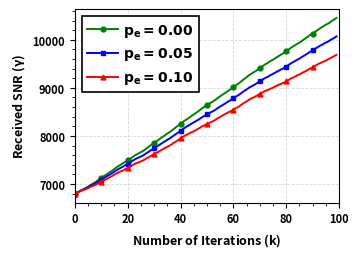

This chart was generated by the following Python code:
# -----------------------------------------------------------------------------
# Effect of feedback bit errors on SBF - Fig. 9
#
# This simulation evaluates the sensitivity of the SBF algorithm to errors
# in the one-bit feedback channel.
#
# The IRS contains M = 128 elements and the SBF phase perturbation follows
# U[-pi/20, pi/20]. Feedback bit-flip probabilities of
# p_e = {0, 0.05, 0.10} are considered.
#
# The curves show the average received SNR over 200 independent channel
# realizations.
# -----------------------------------------------------------------------------

from pathlib import Path
import csv
import numpy as np
import matplotlib as mpl
import matplotlib.pyplot as plt
from PIL import Image

# ============================================================
# MATPLOTLIB CONFIGURATION (IEEE SINGLE-COLUMN BOLD)
# ============================================================

mpl.rcParams.update({
    "font.weight": "bold",
    "axes.labelweight": "bold",
    "axes.titleweight": "bold",
    "axes.labelsize": 9,
    "xtick.labelsize": 8,
    "ytick.labelsize": 8,
    "legend.fontsize": 10,
    "mathtext.default": "regular",
    "pdf.fonttype": 42,     # Embed TrueType fonts in PDF
    "ps.fonttype": 42,
})

# ============================================================
# 1. REPRODUCIBILITY / ALGORITHM PARAMETERS
# ============================================================
MASTER_SEED = 42

M = 128
K = 100

x = 1.0
beta = 0.0
eta = 0.8

PERT_LOW = -np.pi / 20.0
PERT_HIGH = np.pi / 20.0

NUM_REALIZATIONS = 200

# Feedback bit-flip probabilities
P_E_VALUES = [0.00, 0.05, 0.10]

# ============================================================
# 2. PHYSICAL SYSTEM PARAMETERS
# ============================================================
FC_GHZ = 2.4

PT_DBM = 20.0
NOISE_DBM = -95.0

# With E{|s|^2}=1, rho = P_t / P_noise
RHO_DB = PT_DBM - NOISE_DBM
rho = 10.0 ** (RHO_DB / 10.0)

# Distances (m)
D_SR = 20.0
D_ST = 10.0
D_TR = 10.0
D_SI = 8.0
D_IR = 12.0


# ============================================================
# 3. 3GPP INDOOR HOTSPOT (InH) PATH-LOSS MODEL
# ============================================================
def path_loss_los_db(distance_m, fc_ghz):
    return (
        32.4
        + 17.3 * np.log10(distance_m)
        + 20.0 * np.log10(fc_ghz)
    )


def path_loss_nlos_db(distance_m, fc_ghz):
    pl_los = path_loss_los_db(distance_m, fc_ghz)

    pl_nlos_candidate = (
        17.30
        + 38.3 * np.log10(distance_m)
        + 24.9 * np.log10(fc_ghz)
    )

    return max(pl_los, pl_nlos_candidate)


# NLOS links
PL_SR_DB = path_loss_nlos_db(D_SR, FC_GHZ)
PL_ST_DB = path_loss_nlos_db(D_ST, FC_GHZ)
PL_TR_DB = path_loss_nlos_db(D_TR, FC_GHZ)

# LOS path-loss expressions
PL_SI_DB = path_loss_los_db(D_SI, FC_GHZ)
PL_IR_DB = path_loss_los_db(D_IR, FC_GHZ)

# Large-scale channel variances beta_ab = 10^(-PL_ab/10)
SIGMA_HSR2 = 10.0 ** (-PL_SR_DB / 10.0)
SIGMA_HST2 = 10.0 ** (-PL_ST_DB / 10.0)
SIGMA_HTR2 = 10.0 ** (-PL_TR_DB / 10.0)
SIGMA_HSI2 = 10.0 ** (-PL_SI_DB / 10.0)
SIGMA_HIR2 = 10.0 ** (-PL_IR_DB / 10.0)


# ============================================================
# 4. COMPLEX GAUSSIAN CHANNEL GENERATOR
# ============================================================
def complex_gaussian(rng, variance, size=None):
    return np.sqrt(variance / 2.0) * (
        rng.standard_normal(size)
        + 1j * rng.standard_normal(size)
    )


# ============================================================
# 5. GENERATE ONE COMMON MONTE CARLO TRIAL
# ============================================================
def generate_trial_inputs(seed):
    """
    Generate the channel, initial IRS phases, SBF perturbations,
    and common feedback-error random numbers for one realization.

    The same trial inputs are reused for all p_e values so that the
    feedback-error curves are compared fairly.
    """
    rng = np.random.default_rng(seed)

    h_sr = complex_gaussian(rng, SIGMA_HSR2)
    h_st = complex_gaussian(rng, SIGMA_HST2)
    h_tr = complex_gaussian(rng, SIGMA_HTR2)

    h_si = complex_gaussian(rng, SIGMA_HSI2, M)
    h_ir = complex_gaussian(rng, SIGMA_HIR2, M)

    direct = (
        h_sr
        + h_st * x * np.exp(1j * beta) * h_tr
    )

    initial_phases = rng.uniform(
        -np.pi,
        np.pi,
        M
    )

    epsilon_sequence = rng.uniform(
        PERT_LOW,
        PERT_HIGH,
        size=(K - 1, M)
    )

    # One common U[0,1] sequence is used for all p_e values.
    # A feedback bit flips when flip_uniform[k] < p_e.
    flip_uniform_sequence = rng.random(K - 1)

    return {
        "direct": direct,
        "h_ir": h_ir,
        "h_si": h_si,
        "initial_phases": initial_phases,
        "epsilon_sequence": epsilon_sequence,
        "flip_uniform_sequence": flip_uniform_sequence,
    }


# ============================================================
# 6. SBF WITH FEEDBACK BIT-FLIP ERRORS
# ============================================================
def simulate_sbf_with_feedback_errors(inputs, p_e):
    """
    Static-channel SBF simulation with feedback bit errors.

    The receiver forms the true improvement bit:
        b(k) = 1, if gamma_trial > gamma_current
             = 0, otherwise.

    The feedback channel flips the bit with probability p_e.
    The transmitter updates the IRS phase configuration according
    to the received bit.

    No channel drift, feedback delay, or IRS phase error is included
    here so that the effect of feedback bit errors is isolated.
    """
    direct = inputs["direct"]
    h_ir = inputs["h_ir"]
    h_si = inputs["h_si"]

    phi_current = inputs["initial_phases"].copy()

    epsilon_sequence = inputs["epsilon_sequence"]
    flip_uniform_sequence = inputs["flip_uniform_sequence"]

    # Initial received coefficient
    G_current = (
        direct
        + eta
        * np.sum(
            h_ir
            * np.exp(1j * phi_current)
            * h_si
        )
        * x
    )

    gamma_current = rho * np.abs(G_current) ** 2

    gamma_history = np.zeros(K, dtype=float)
    gamma_history[0] = gamma_current

    # --------------------------------------------------------
    # Iterative SBF procedure
    # --------------------------------------------------------
    for k in range(1, K):

        epsilon = epsilon_sequence[k - 1]

        phi_trial = phi_current + epsilon

        G_trial = (
            direct
            + eta
            * np.sum(
                h_ir
                * np.exp(1j * phi_trial)
                * h_si
            )
            * x
        )

        gamma_trial = rho * np.abs(G_trial) ** 2

        # True one-bit receiver decision
        true_feedback_bit = int(
            gamma_trial > gamma_current
        )

        # Binary symmetric feedback channel
        bit_flip = int(
            flip_uniform_sequence[k - 1] < p_e
        )

        received_feedback_bit = (
            true_feedback_bit ^ bit_flip
        )

        # Transmitter acts on the received feedback bit
        if received_feedback_bit == 1:
            phi_current = phi_trial
            gamma_current = gamma_trial

        gamma_history[k] = gamma_current

    return gamma_history


# ============================================================
# 7. MONTE CARLO AVERAGING
# ============================================================
master_rng = np.random.default_rng(MASTER_SEED)

trial_seeds = master_rng.integers(
    0,
    2**32 - 1,
    size=NUM_REALIZATIONS,
    dtype=np.uint32
)

trajectories = {
    p_e: np.zeros(K, dtype=float)
    for p_e in P_E_VALUES
}

print("============================================================")
print("SBF FEEDBACK BIT-FLIP ROBUSTNESS")
print("============================================================")
print(f"M                     : {M}")
print(f"K                     : {K}")
print(f"Realizations          : {NUM_REALIZATIONS}")
print(f"fc                    : {FC_GHZ:.1f} GHz")
print(f"Transmit power        : {PT_DBM:.1f} dBm")
print(f"Noise power           : {NOISE_DBM:.1f} dBm")
print(f"rho                   : {RHO_DB:.1f} dB")
print(f"eta                   : {eta:.1f}")
print(
    "Perturbation          : "
    f"U[-pi/20, pi/20]"
)
print()

print("Nominal path losses:")
print(f"PL_sr                  : {PL_SR_DB:.6f} dB")
print(f"PL_st                  : {PL_ST_DB:.6f} dB")
print(f"PL_tr                  : {PL_TR_DB:.6f} dB")
print(f"PL_si                  : {PL_SI_DB:.6f} dB")
print(f"PL_ir                  : {PL_IR_DB:.6f} dB")
print("============================================================")
print()

for realization_index, seed in enumerate(trial_seeds):

    inputs = generate_trial_inputs(int(seed))

    for p_e in P_E_VALUES:
        trajectories[p_e] += simulate_sbf_with_feedback_errors(
            inputs,
            p_e
        )

    if (
        (realization_index + 1) % 25 == 0
        or realization_index == NUM_REALIZATIONS - 1
    ):
        print(
            f"Completed "
            f"{realization_index + 1}/{NUM_REALIZATIONS} "
            f"realizations"
        )

# Average over realizations
for p_e in P_E_VALUES:
    trajectories[p_e] /= NUM_REALIZATIONS


# ============================================================
# 8. NUMERICAL SUMMARY
# ============================================================
print()
print("============================================================")
print("FINAL AVERAGE RECEIVED SNR")
print("============================================================")

reference_final = trajectories[0.0][-1]

for p_e in P_E_VALUES:
    final_gamma = trajectories[p_e][-1]
    final_gamma_db = 10.0 * np.log10(final_gamma)

    retention_percent = (
        100.0 * final_gamma / reference_final
    )

    print(
        f"p_e = {p_e:0.2f} : "
        f"gamma = {final_gamma:.6f}, "
        f"gamma_dB = {final_gamma_db:.4f} dB, "
        f"retention = {retention_percent:.2f}%"
    )

print("============================================================")


# ============================================================
# 9. SAVE NUMERICAL RESULTS
# ============================================================
OUTPUT_DIR = Path.cwd() / "feedback_bitflip_outputs"
OUTPUT_DIR.mkdir(parents=True, exist_ok=True)

csv_file = OUTPUT_DIR / "sbf_feedback_bitflip_M128.csv"

with csv_file.open(
    "w",
    newline="",
    encoding="utf-8"
) as f:

    writer = csv.writer(f)

    writer.writerow(
        ["iteration"]
        + [
            f"avg_gamma_pe_{p_e:.2f}"
            for p_e in P_E_VALUES
        ]
    )

    for k in range(K):
        writer.writerow(
            [k]
            + [
                trajectories[p_e][k]
                for p_e in P_E_VALUES
            ]
        )


# ============================================================
# 10. PUBLICATION-QUALITY PLOT (IEEE SINGLE-COLUMN BOLD)
# ============================================================
fig, ax = plt.subplots(figsize=(3.5, 2.5))

colors = ["green", "blue", "red"]
line_styles = ["-", "-", "-"]
markers = ["o", "s", "^"]

for index, p_e in enumerate(P_E_VALUES):

    avg_gamma = trajectories[p_e]
    k_values = np.arange(K)

    ax.plot(
        k_values,
        avg_gamma,
        color=colors[index],
        linestyle=line_styles[index],
        linewidth=1.4,
        marker=markers[index],
        markersize=3.5,
        markevery=10,
        label=rf"$\mathbf{{p_e = {p_e:.2f}}}$",
    )

# Bold Axis Labels
ax.set_xlabel(r"Number of Iterations ($k$)", fontweight='bold')
ax.set_ylabel(r"Received SNR ($\gamma$)", fontweight='bold')

ax.set_xlim(0, K)
ax.grid(True, linestyle="--", linewidth=0.6, alpha=0.5)

# Bold Tick Labels (Axes Values)
for tick in ax.get_xticklabels() + ax.get_yticklabels():
    tick.set_fontweight("bold")

ax.minorticks_on()

# Bold Legend Box and Labels
legend = ax.legend(
    loc="best",
    frameon=True,
    fancybox=False,
    edgecolor="black",
    framealpha=1.0,
    borderpad=0.4,
    handlelength=2.2,
    handletextpad=0.4,
)

legend.get_frame().set_linewidth(1.2)
for text in legend.get_texts():
    text.set_fontweight("bold")

fig.tight_layout(pad=0.4)

pdf_file = OUTPUT_DIR / "sbf_feedback_bitflip_convergence_M128.pdf"
png_file = OUTPUT_DIR / "sbf_feedback_bitflip_convergence_M128.png"

fig.savefig(
    pdf_file,
    format="pdf",
    bbox_inches="tight",
    facecolor="white",
)

fig.savefig(
    png_file,
    dpi=600,
    format="png",
    bbox_inches="tight",
    pad_inches=0.05,
    facecolor="white",
    edgecolor="white",
)

# ============================================================
# 11. VERIFY PNG PROPERTIES
# ============================================================
img = Image.open(png_file)

print()
print("============================================================")
print("OUTPUT FILES")
print("============================================================")
print(f"PNG : {png_file}")
print(f"CSV : {csv_file}")
print(f"Image size : {img.size}")
print(f"Color mode : {img.mode}")
print(f"DPI        : {img.info.get('dpi', 'Not stored')}")
print("============================================================")

plt.show()
